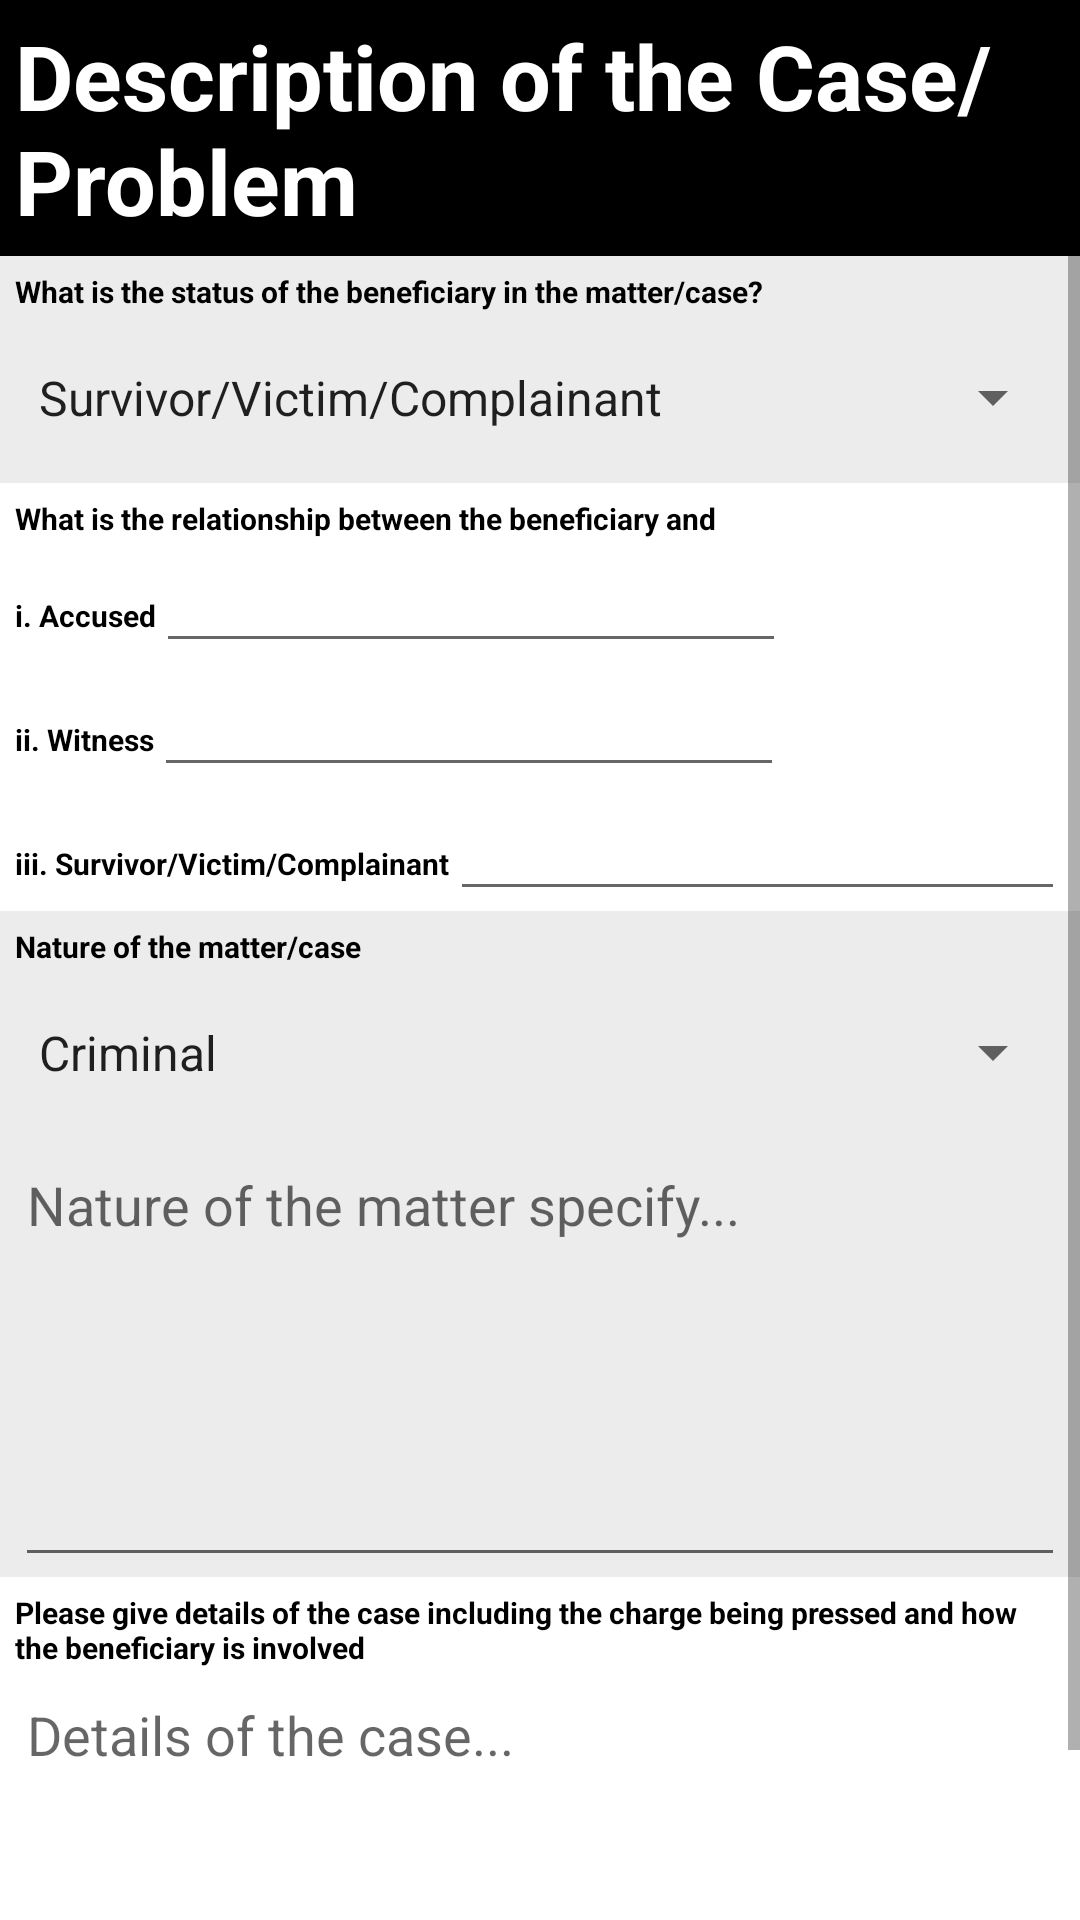

Here is an Android app screen rendered from its layout file. Give the layout XML and the strings, colors and styles it references.
<!-- AndroidManifest.xml: application theme Theme.AppCompat.Light.NoActionBar -->
<!-- res/layout/fragment_description_of_case.xml -->
<?xml version="1.0" encoding="utf-8"?>
<ScrollView xmlns:android="http://schemas.android.com/apk/res/android"
    xmlns:app="http://schemas.android.com/apk/res-auto"
    xmlns:tools="http://schemas.android.com/tools"
    android:layout_width="match_parent"
    android:layout_height="match_parent"
    tools:context=".CreateEditCaseReportActivity">

    <LinearLayout
        android:layout_width="match_parent"
        android:layout_height="match_parent"
        android:orientation="vertical">

    <LinearLayout
        android:layout_width="match_parent"
        android:layout_height="wrap_content"
        android:minHeight="57dp"
        android:background="#000"
        android:gravity="center_vertical"
        android:orientation="vertical"
        android:padding="5dp">

        <TextView
            android:layout_width="match_parent"
            android:layout_height="wrap_content"
            android:text="Description of the Case/Problem"
            android:inputType="textMultiLine"
            android:textColor="#fff"
            android:textSize="30dp"
            android:textStyle="bold" />

    </LinearLayout>

    <LinearLayout
        android:layout_width="match_parent"
        android:layout_height="wrap_content"
        android:background="#ececec"
        android:orientation="vertical"
        android:paddingLeft="5dp"
        android:paddingTop="5dp"
        android:paddingRight="5dp"
        tools:layout_editor_absoluteX="142dp"
        tools:layout_editor_absoluteY="84dp">

        <TextView
            android:layout_width="match_parent"
            android:layout_height="wrap_content"
            android:text="What is the status of the beneficiary in the matter/case?"
            android:textColor="#000"
            android:textSize="10dp"
            android:textStyle="bold" />

        <Spinner
            android:id="@+id/txt_BeneficiaryStatus"
            android:layout_width="match_parent"
            android:layout_height="wrap_content"
            android:drawSelectorOnTop="true"
            android:ems="10"
            android:minHeight="57dp"
            android:entries="@array/array_beneficiary_status"
            android:inputType="textPersonName"
            android:textColor="#4d51f8" />

        <EditText
            android:id="@+id/txt_BeneficiaryStatusOtherSpecify"
            android:layout_width="match_parent"
            android:layout_height="wrap_content"
            android:ems="10"
            android:gravity="top|left"
            android:hint="Other Beneficiary Status Specify..."
            android:inputType="textMultiLine"
            android:visibility="gone"
            android:minLines="6"
            android:maxLines="10"
            android:textColor="#4d51f8" />

    </LinearLayout>

    <LinearLayout
        android:layout_width="match_parent"
        android:layout_height="match_parent"
        android:background="#ffffff"
        android:orientation="vertical"
        android:paddingLeft="5dp"
        android:paddingTop="5dp"
        android:paddingRight="5dp"
        tools:layout_editor_absoluteX="142dp"
        tools:layout_editor_absoluteY="84dp">

        <TextView
            android:layout_width="match_parent"
            android:layout_height="wrap_content"
            android:text="What is the relationship between the beneficiary and"
            android:textColor="#000"
            android:textSize="10dp"
            android:textStyle="bold" />

        <LinearLayout
            android:layout_width="wrap_content"
            android:layout_height="wrap_content"
            android:background="#ffffff"
            android:orientation="horizontal">
            <TextView
                android:layout_width="match_parent"
                android:layout_height="wrap_content"
                android:text="i. Accused"
                android:textColor="#000"
                android:textSize="10dp"
                android:textStyle="bold" />

            <EditText
                android:id="@+id/txt_RelationshipClientAndAccused"
                android:layout_width="match_parent"
                android:layout_height="wrap_content"
                android:ems="10"
                android:inputType="textPersonName"
                android:textColor="#4d51f8" />
        </LinearLayout>

        <LinearLayout
            android:layout_width="wrap_content"
            android:layout_height="wrap_content"
            android:background="#ffffff"
            android:orientation="horizontal">
            <TextView
                android:layout_width="match_parent"
                android:layout_height="wrap_content"
                android:text="ii. Witness"
                android:textColor="#000"
                android:textSize="10dp"
                android:textStyle="bold" />

            <EditText
                android:id="@+id/txt_RelationshipClientAndWitness"
                android:layout_width="match_parent"
                android:layout_height="wrap_content"
                android:ems="10"
                android:inputType="textPersonName"
                android:textColor="#4d51f8" />
        </LinearLayout>

        <LinearLayout
            android:layout_width="wrap_content"
            android:layout_height="wrap_content"
            android:background="#ffffff"
            android:orientation="horizontal">
            <TextView
                android:layout_width="match_parent"
                android:layout_height="wrap_content"
                android:text="iii. Survivor/Victim/Complainant"
                android:textColor="#000"
                android:textSize="10dp"
                android:textStyle="bold" />

            <EditText
                android:id="@+id/txt_RelationshipClientAndSurvivorVictimComplainant"
                android:layout_width="match_parent"
                android:layout_height="wrap_content"
                android:ems="10"
                android:inputType="textPersonName"
                android:textColor="#4d51f8" />
        </LinearLayout>

    </LinearLayout>

        <LinearLayout
            android:layout_width="match_parent"
            android:layout_height="match_parent"
            android:background="#ececec"
            android:orientation="vertical"
            android:paddingLeft="5dp"
            android:paddingTop="5dp"
            android:paddingRight="5dp"
            tools:layout_editor_absoluteX="142dp"
            tools:layout_editor_absoluteY="84dp">

            <TextView
                android:layout_width="match_parent"
                android:layout_height="wrap_content"
                android:text="Nature of the matter/case"
                android:textColor="#000"
                android:textSize="10dp"
                android:textStyle="bold" />

            <Spinner
                android:id="@+id/txt_NatureOfTheMatterCase"
                android:layout_width="match_parent"
                android:layout_height="wrap_content"
                android:drawSelectorOnTop="true"
                android:ems="10"
                android:minHeight="57dp"
                android:entries="@array/array_nature_of_the_case"
                android:inputType="textPersonName"
                android:textColor="#4d51f8" />

            <EditText
                android:id="@+id/txt_NatureOfTheMatterCaseOtherSpecify"
                android:layout_width="match_parent"
                android:layout_height="wrap_content"
                android:ems="10"
                android:minLines="6"
                android:maxLines="10"
                android:gravity="top|left"
                android:hint="Nature of the matter specify..."
                android:inputType="textMultiLine"
                android:textColor="#4d51f8" />

        </LinearLayout>

        <LinearLayout
            android:layout_width="match_parent"
            android:layout_height="match_parent"
            android:background="#ffffff"
            android:orientation="vertical"
            android:paddingLeft="5dp"
            android:paddingTop="5dp"
            android:paddingRight="5dp"
            tools:layout_editor_absoluteX="142dp"
            tools:layout_editor_absoluteY="84dp">

            <TextView
                android:layout_width="match_parent"
                android:layout_height="wrap_content"
                android:text="Please give details of the case including the charge being pressed and how the beneficiary is involved"
                android:textColor="#000"
                android:textSize="10dp"
                android:textStyle="bold" />

            <EditText
                android:id="@+id/txt_DetailsOfCaseAndCharge"
                android:layout_width="match_parent"
                android:layout_height="wrap_content"
                android:ems="10"
                android:minLines="6"
                android:maxLines="10"
                android:gravity="top|left"
                android:hint="Details of the case..."
                android:inputType="textMultiLine"
                android:textColor="#4d51f8" />

        </LinearLayout>

    </LinearLayout>

</ScrollView>
<!-- resources referenced by this layout -->
<resources>
  <string-array name="array_beneficiary_status">
          <item>Survivor/Victim/Complainant</item>
          <item>Witness</item>
          <item>Accused</item>
          <item>Other</item>
      </string-array>
  <string-array name="array_nature_of_the_case">
          <item>Criminal</item>
          <item>Civil</item>
      </string-array>
</resources>
